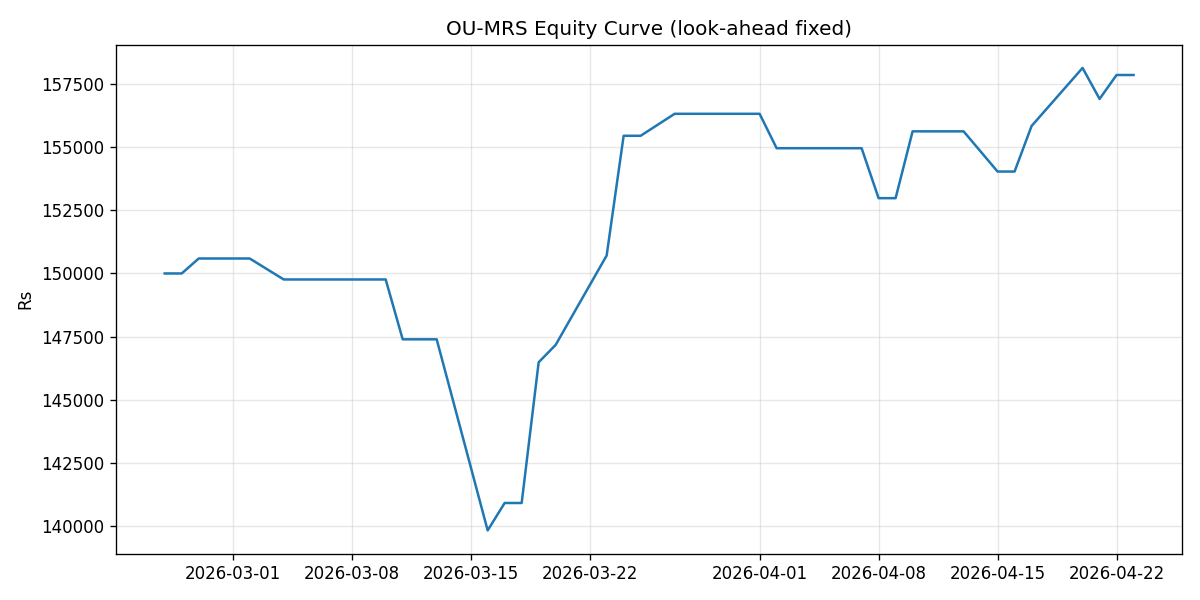

Data behind this chart, as committed beside it:
date, pnl_day, equity
2026-02-25, 0.0, 150000
2026-02-26, 0.0, 150000
2026-02-27, 592.7, 150593
2026-03-02, 0.0, 150593
2026-03-04, -830.7, 149762
2026-03-05, 0.0, 149762
2026-03-06, 0.0, 149762
2026-03-09, 0.0, 149762
2026-03-10, 0.0, 149762
2026-03-11, -2370, 147392
2026-03-12, 0.0, 147392
2026-03-13, 0.0, 147392
2026-03-16, -7568, 139824
2026-03-17, 1086, 140910
2026-03-18, 0.0, 140910
2026-03-19, 5573, 146483
2026-03-20, 688.8, 147171
2026-03-23, 3539, 150710
2026-03-24, 4743, 155453
2026-03-25, 0.0, 155453
2026-03-27, 869.9, 156323
2026-03-30, 0.0, 156323
2026-04-01, 0.0, 156323
2026-04-02, -1363, 154960
2026-04-06, 0.0, 154960
2026-04-07, 0.0, 154960
2026-04-08, -1978, 152982
2026-04-09, 0.0, 152982
2026-04-10, 2646, 155628
2026-04-13, 0.0, 155628
2026-04-15, -1592, 154036
2026-04-16, 0.0, 154036
2026-04-17, 1804, 155840
2026-04-20, 2300, 158140
2026-04-21, -1228, 156912
2026-04-22, 947.7, 157860
2026-04-23, 0.0, 157860
